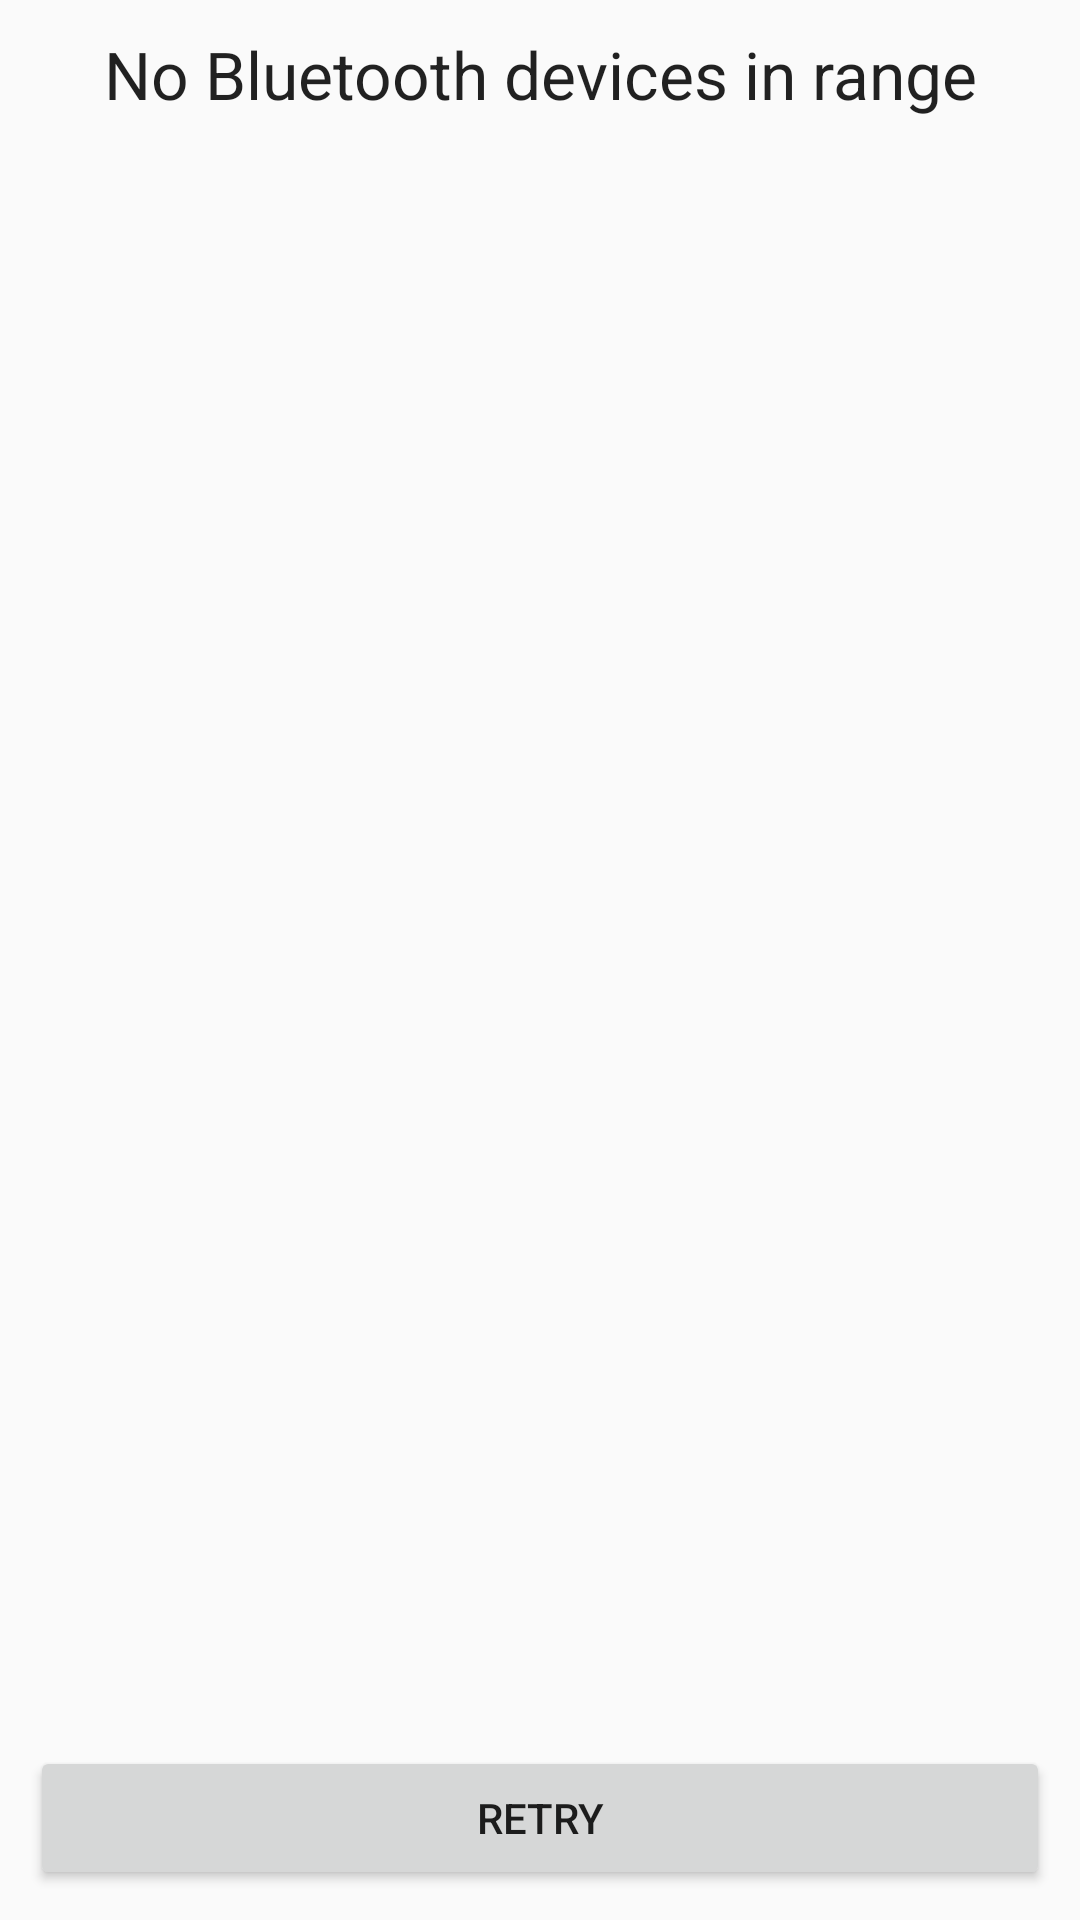

Android layout source for this screen:
<!-- AndroidManifest.xml: application theme AppTheme -->
<!-- res/layout/fragment_blank.xml -->
<?xml version="1.0" encoding="utf-8"?>
<RelativeLayout xmlns:android="http://schemas.android.com/apk/res/android"
    android:orientation="vertical" android:layout_width="match_parent"
    android:layout_height="match_parent"
    android:padding="10dp">


    <TextView
        android:layout_width="match_parent"
        android:layout_height="wrap_content"
        android:textAppearance="?android:attr/textAppearanceLarge"
        android:text="@string/no_bluetooth_devices_in_range"
        android:id="@+id/infoBluetoothDevicesFound"
        android:layout_gravity="center_horizontal"
        android:textAlignment="center"
        android:layout_alignParentLeft="true"
        android:layout_alignParentStart="true"
        android:layout_alignParentTop="true" />

    <Button
        android:layout_width="wrap_content"
        android:layout_height="wrap_content"
        android:text="Retry"
        android:id="@+id/retry_bluetooth_discovery_button"
        android:layout_gravity="center_horizontal"
        android:layout_alignParentRight="true"
        android:layout_alignParentEnd="true"
        android:layout_alignParentLeft="true"
        android:layout_alignParentStart="true"
        android:layout_alignParentBottom="true" />
</RelativeLayout>
<!-- resources referenced by this layout -->
<resources>
  <string name="no_bluetooth_devices_in_range">No Bluetooth devices in range</string>
  <style name="AppTheme" parent="Theme.AppCompat.Light.DarkActionBar">
          
          <item name="colorPrimary">@color/colorPrimary</item>
          <item name="colorPrimaryDark">@color/colorPrimaryDark</item>
          <item name="colorAccent">@color/colorAccent</item>
      </style>
  <!-- not gathered from this repository: default colours our renderer supplied (Android Studio template values) -->
  <color name="colorPrimary">#FF6200EE</color>
  <color name="colorPrimaryDark">#FF3700B3</color>
  <color name="colorAccent">#FF03DAC5</color>
</resources>
